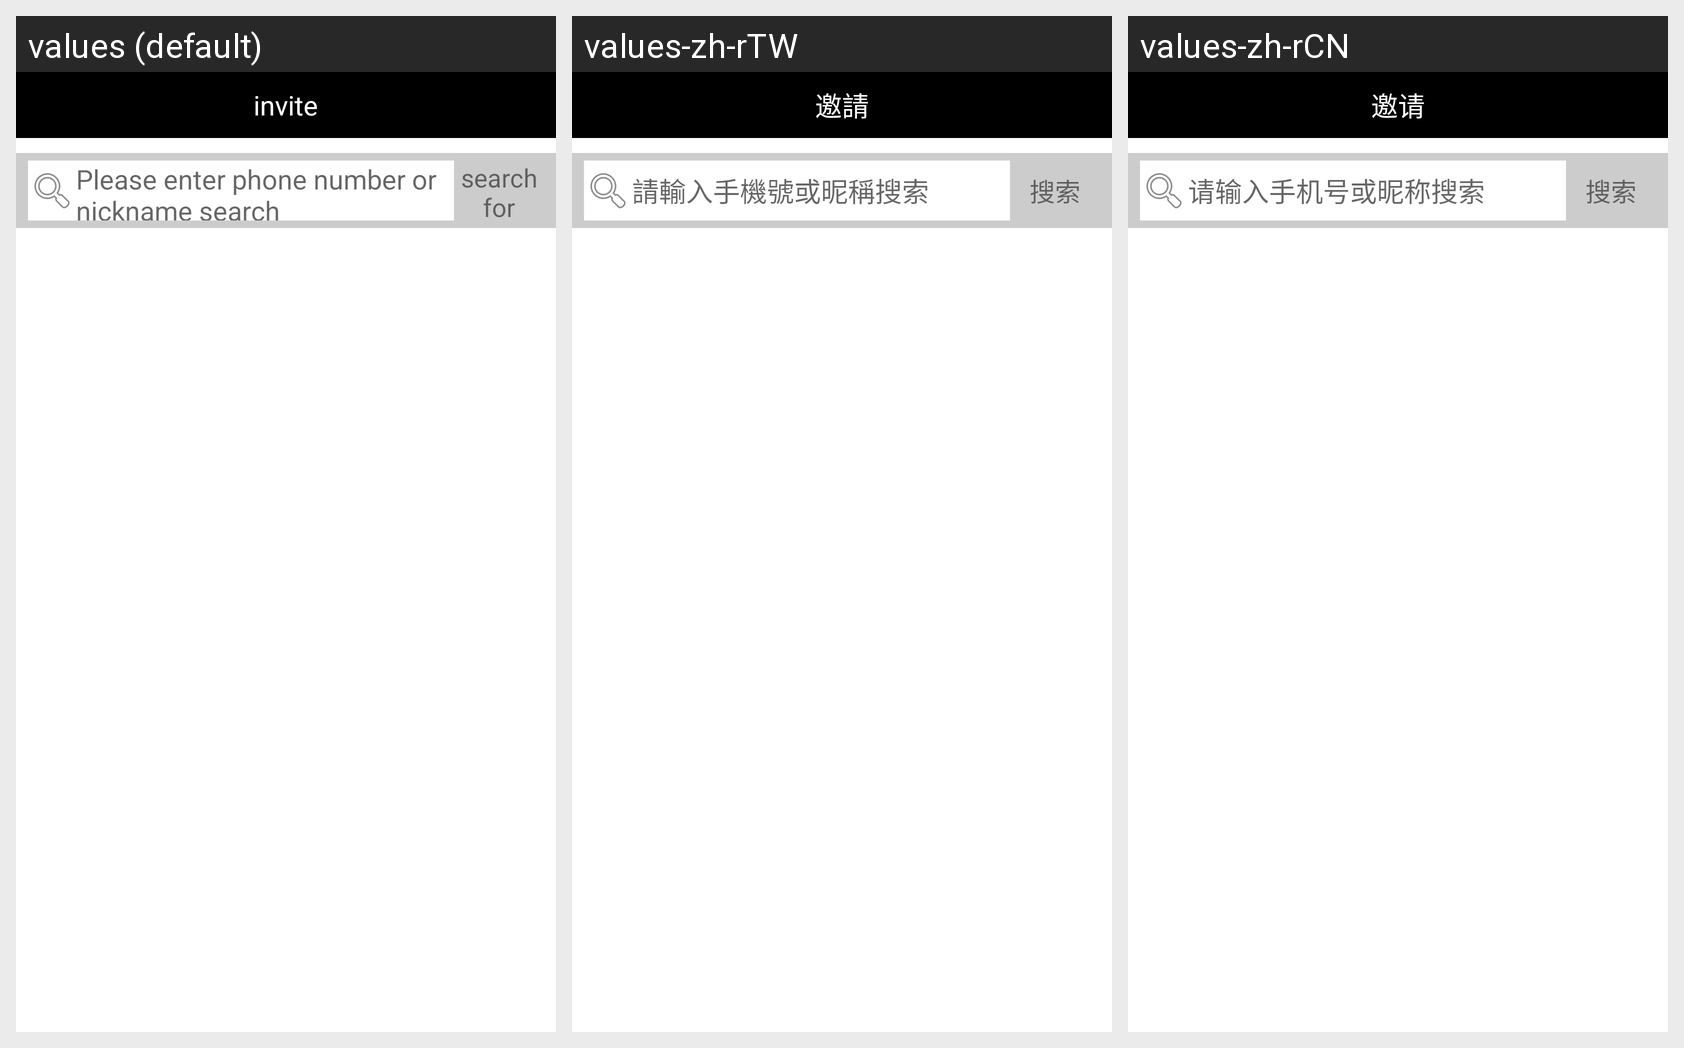

The same Android screen rendered under several of its app's locales, left to right. List the strings drawn on it with the default value and each locale's translation.
Android screen res/layout/activity_invite.xml rendered under 3 locales, left to right: values (default), values-zh-rTW, values-zh-rCN. Device: Nexus 5 (rendered at 1080×1920; each locale shown at half size, 540×960, under a caption strip naming it); theme AppTheme.
Strings drawn on this screen, with the default value and each locale's value (text and hints the layout hard-codes, and strings that could not be matched under every locale, appear in the picture but are not listed):

advice
  values: invite
  values-zh-rTW: 邀請
  values-zh-rCN: 邀请

search
  values: search for
  values-zh-rTW: 搜索
  values-zh-rCN: 搜索

search_name
  values: Please enter phone number or nickname search
  values-zh-rTW: 請輸入手機號或昵稱搜索
  values-zh-rCN: 请输入手机号或昵称搜索
